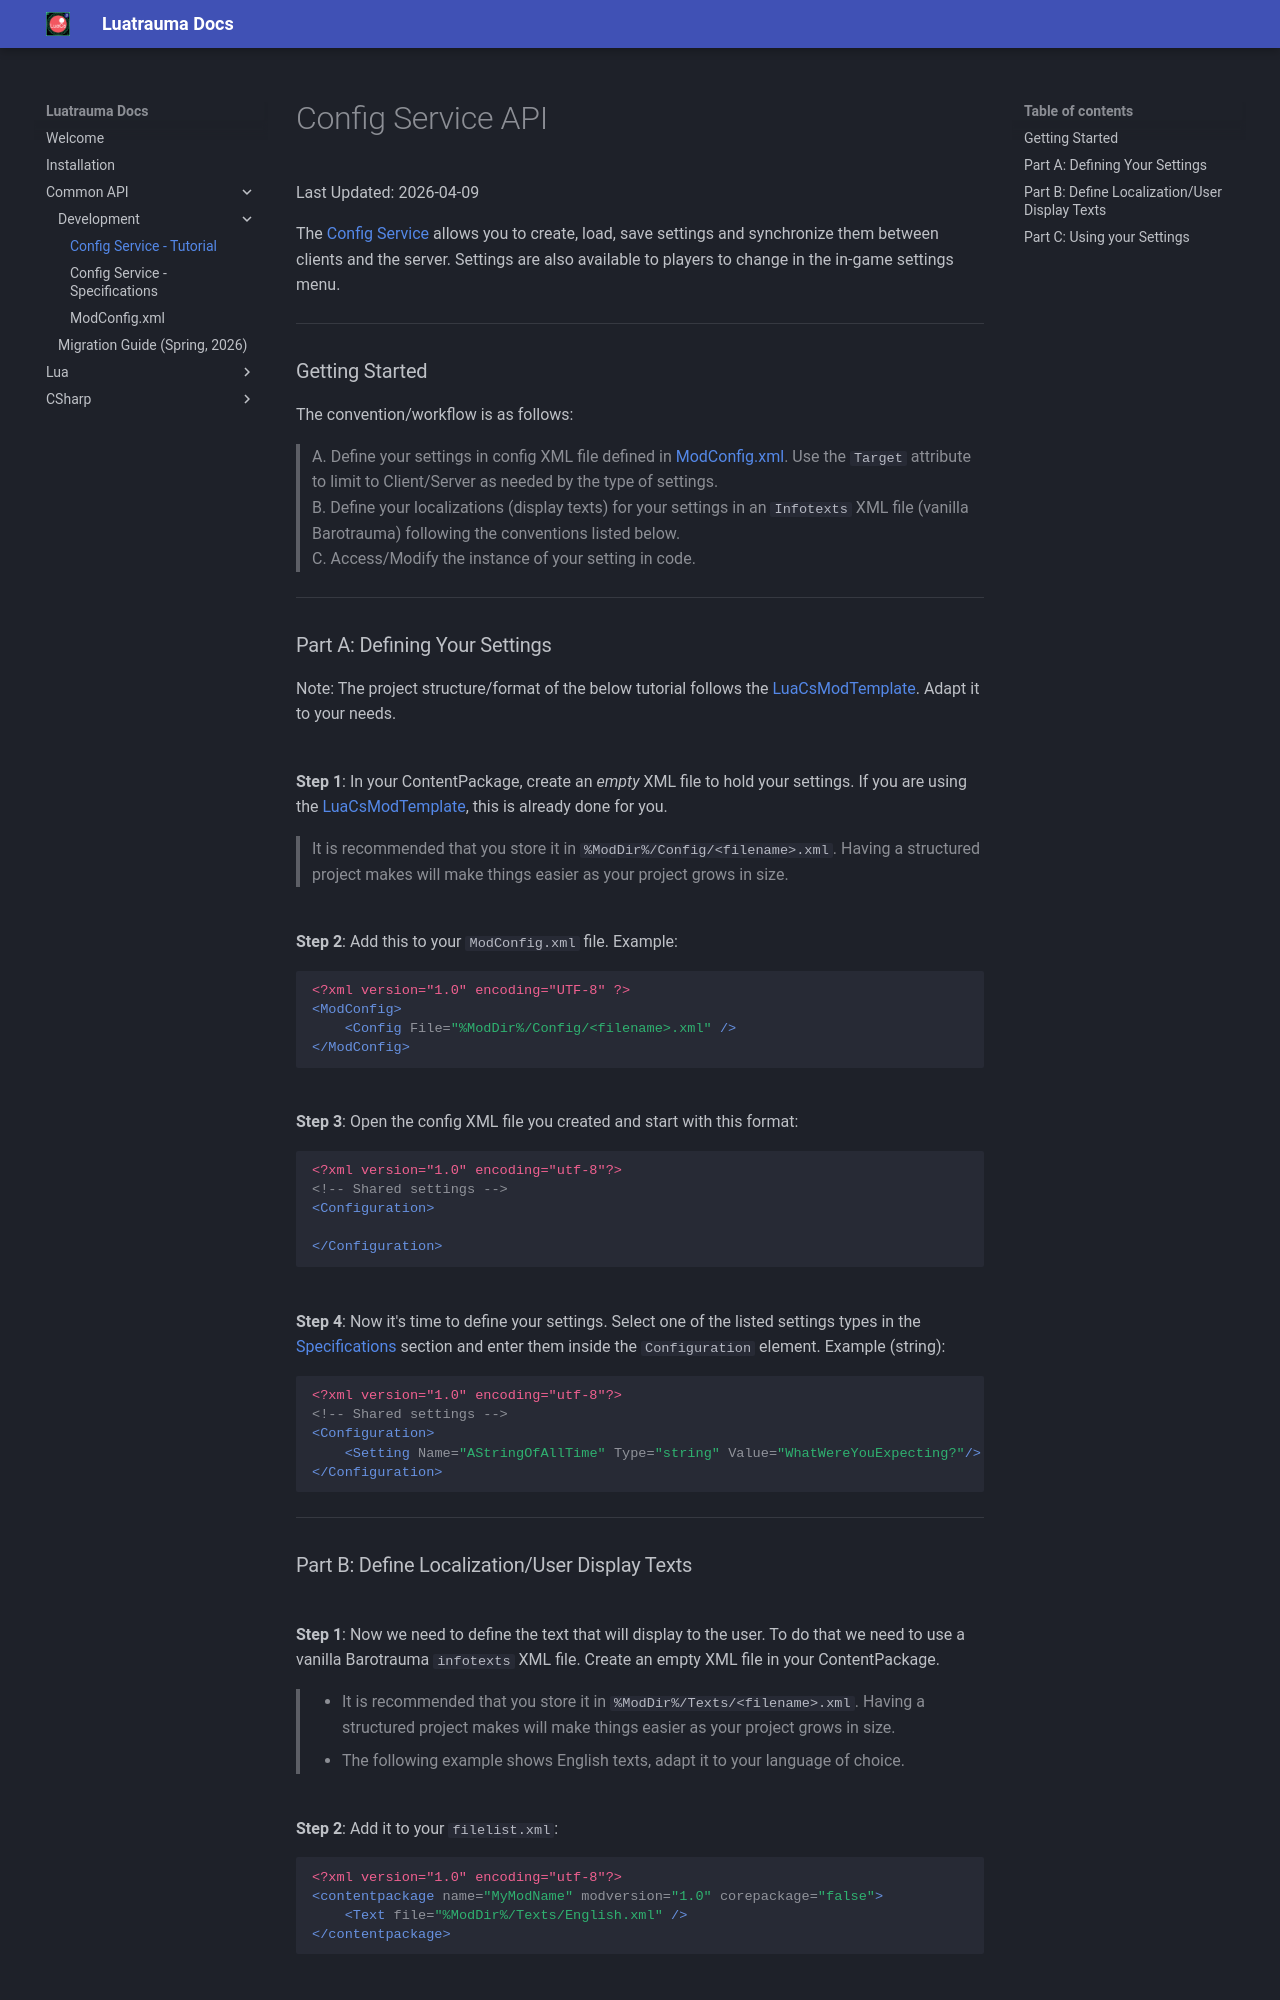

repository: Luatrauma/Luatrauma.Docs · page: common/development/config-service/index.html · generator: mkdocs

# Config Service API

Last Updated: 2026-04-09<br/>

The [Config Service](https://github.com/evilfactory/LuaCsForBarotrauma/blob/develop/Barotrauma/BarotraumaShared/SharedSource/LuaCs/_Services/_Interfaces/IConfigService.cs) allows you to create, load, save settings and synchronize them between clients and the server. Settings are also available to players to change in the in-game settings menu.

---
### Getting Started

The convention/workflow is as follows:
<br/>
> A. Define your settings in config XML file defined in [ModConfig.xml](modconfig.md). Use the `Target` attribute to limit to Client/Server as needed by the type of settings.
<br/>
> B. Define your localizations (display texts) for your settings in an `Infotexts` XML file (vanilla Barotrauma) following the conventions listed below.
<br/>
> C. Access/Modify the instance of your setting in code. 


---
### Part A: Defining Your Settings

Note: The project structure/format of the below tutorial follows the [LuaCsModTemplate](https://github.com/Luatrauma/LuaCsModTemplate). Adapt it to your needs.

<br/>**Step 1**: In your ContentPackage, create an *empty* XML file to hold your settings. If you are using the [LuaCsModTemplate](https://github.com/Luatrauma/LuaCsModTemplate), this is already done for you.
> It is recommended that you store it in `%ModDir%/Config/<filename>.xml`. Having a structured project makes will make things easier as your project grows in size.

<br/>**Step 2**: Add this to your `ModConfig.xml` file. Example:
```xml 
<?xml version="1.0" encoding="UTF-8" ?>
<ModConfig>
    <Config File="%ModDir%/Config/<filename>.xml" />
</ModConfig>
```

<br/>**Step 3**: Open the config XML file you created and start with this format:
```xml
<?xml version="1.0" encoding="utf-8"?>
<!-- Shared settings -->
<Configuration>
        
</Configuration>
```

<br/>**Step 4**: Now it's time to define your settings. Select one of the listed settings types in the [Specifications](config-specifications.md) section and enter them inside the `Configuration` element. Example (string): 
<br/>
```xml
<?xml version="1.0" encoding="utf-8"?>
<!-- Shared settings -->
<Configuration>
    <Setting Name="AStringOfAllTime" Type="string" Value="WhatWereYouExpecting?"/>
</Configuration>
```

---
